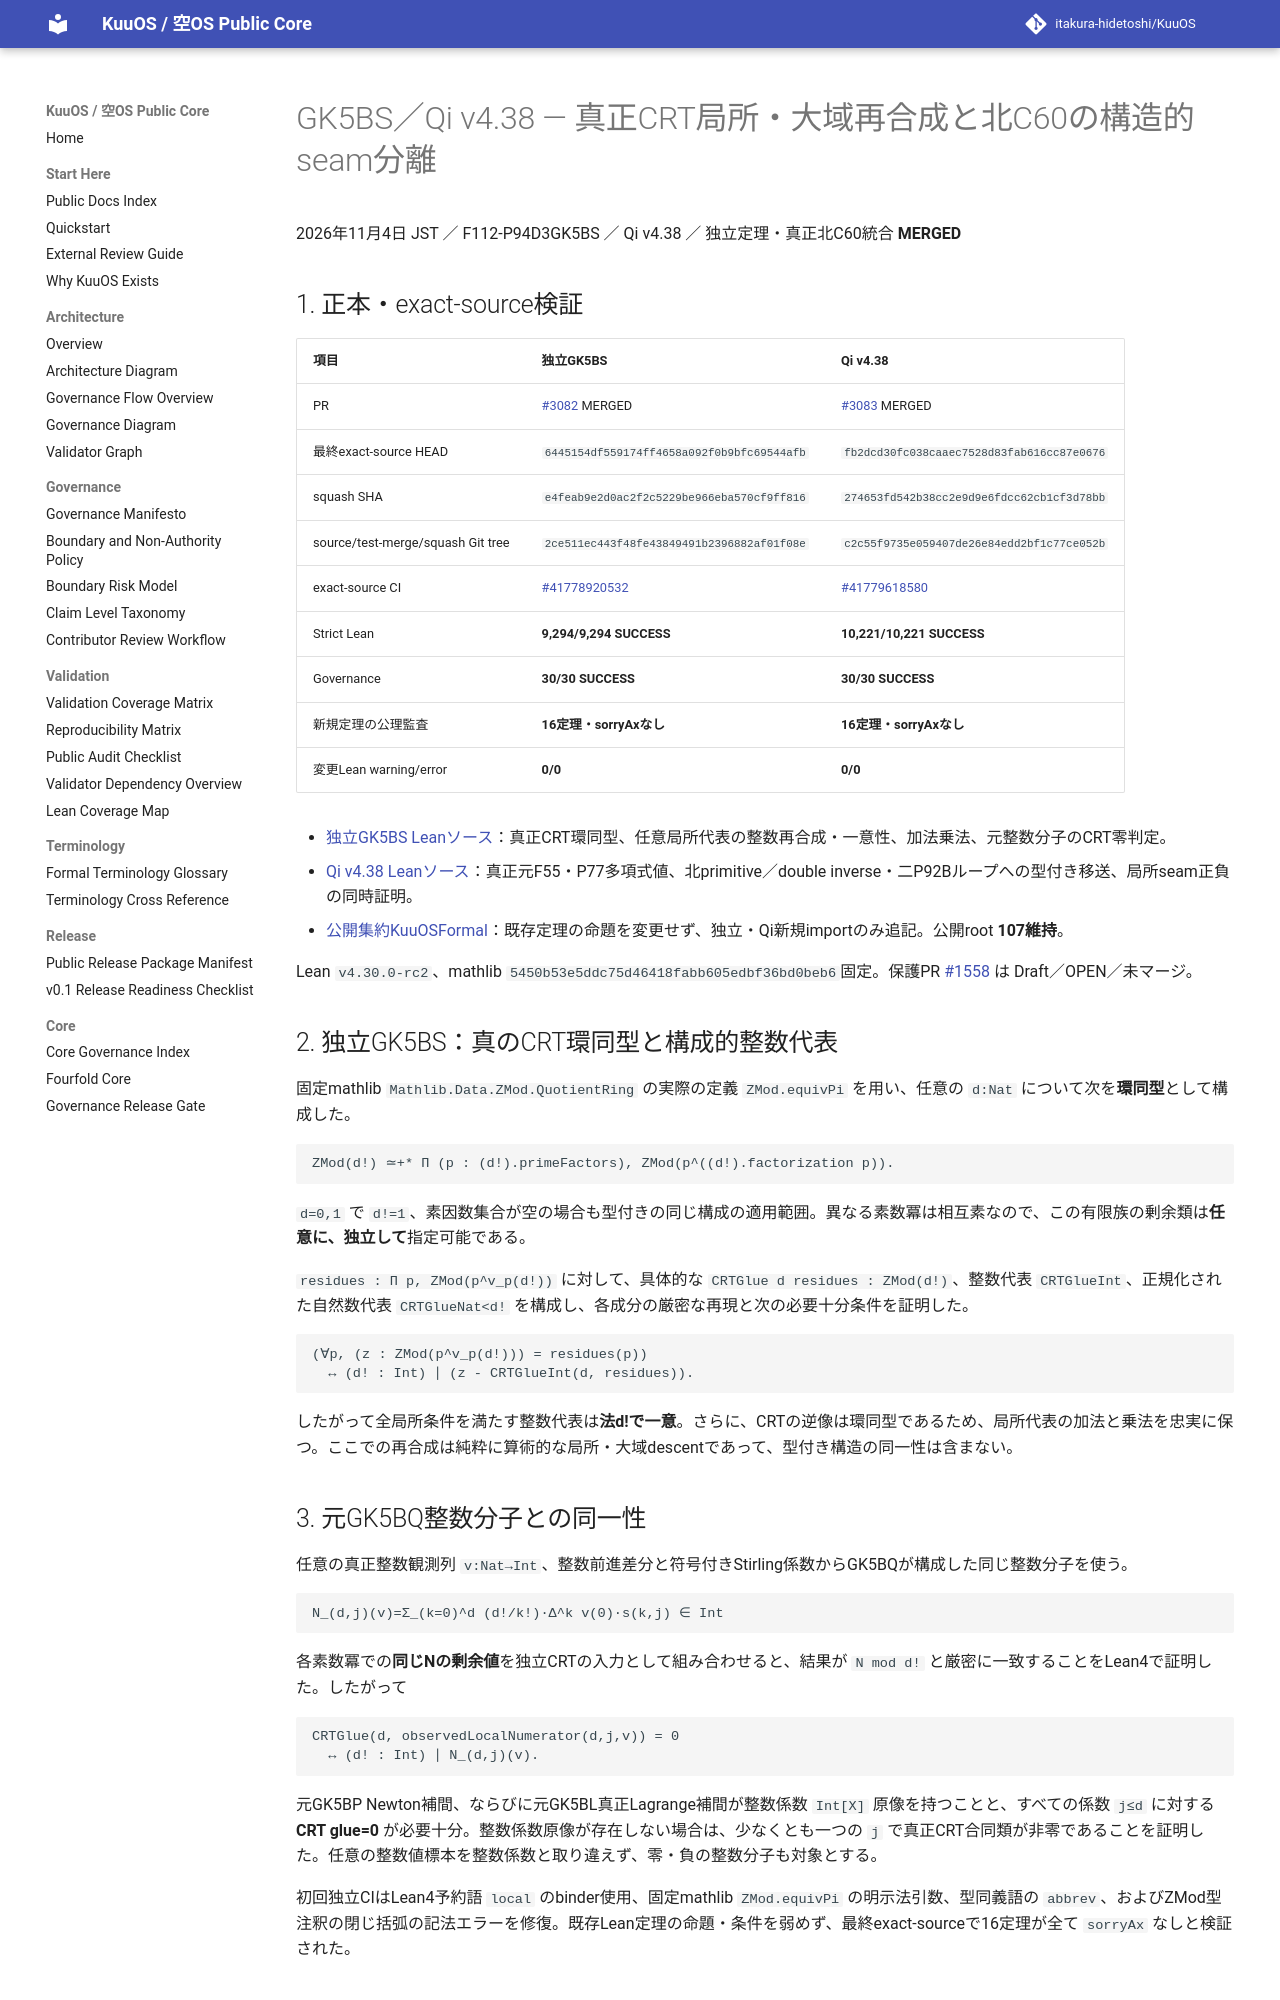

repository: itakura-hidetoshi/KuuOS · page: formal/GK5BS-Qi-v4_38-genuine-crt-local-global-gluing-certificates/index.html · generator: mkdocs

# GK5BS／Qi v4.38 — 真正CRT局所・大域再合成と北C60の構造的seam分離

2026年11月4日 JST ／ F112-P94D3GK5BS ／ Qi v4.38 ／ 独立定理・真正北C60統合 **MERGED**

## 1. 正本・exact-source検証

| 項目 | 独立GK5BS | Qi v4.38 |
|---|---|---|
| PR | [#3082](https://github.com/itakura-hidetoshi/KuuOS/pull/3082) MERGED | [#3083](https://github.com/itakura-hidetoshi/KuuOS/pull/3083) MERGED |
| 最終exact-source HEAD | `6445154df559174ff4658a092f0b9bfc69544afb` | `fb2dcd30fc038caaec7528d83fab616cc87e0676` |
| squash SHA | `e4feab9e2d0ac2f2c5229be966eba570cf9ff816` | `274653fd542b38cc2e9d9e6fdcc62cb1cf3d78bb` |
| source/test-merge/squash Git tree | `2ce511ec443f48fe43849491b2396882af01f08e` | `c2c55f9735e059407de26e84edd2bf1c77ce052b` |
| exact-source CI | [#41778920532](https://github.com/itakura-hidetoshi/KuuOS/actions/runs/41778920532) | [#41779618580](https://github.com/itakura-hidetoshi/KuuOS/actions/runs/41779618580) |
| Strict Lean | **9,294/9,294 SUCCESS** | **10,221/10,221 SUCCESS** |
| Governance | **30/30 SUCCESS** | **30/30 SUCCESS** |
| 新規定理の公理監査 | **16定理・sorryAxなし** | **16定理・sorryAxなし** |
| 変更Lean warning/error | **0/0** | **0/0** |

- [独立GK5BS Leanソース](../../formal/Kuu/F112/PolygonNativeC60AQFullPentagonPhysicalNativeGK5BSCRTLocalGlobalGluing.lean)：真正CRT環同型、任意局所代表の整数再合成・一意性、加法乗法、元整数分子のCRT零判定。
- [Qi v4.38 Leanソース](../../formal/KUOS/Architecture/QiWuxingGK5BSNorthCRTGluingV4_38.lean)：真正元F55・P77多項式値、北primitive／double inverse・二P92Bループへの型付き移送、局所seam正負の同時証明。
- [公開集約KuuOSFormal](../../formal/KuuOSFormal.lean)：既存定理の命題を変更せず、独立・Qi新規importのみ追記。公開root **107維持**。

Lean `v4.30.0-rc2`、mathlib `5450b53e5ddc75d46418fabb605edbf36bd0beb6`固定。保護PR [#1558](https://github.com/itakura-hidetoshi/KuuOS/pull/1558) は Draft／OPEN／未マージ。

## 2. 独立GK5BS：真のCRT環同型と構成的整数代表

固定mathlib `Mathlib.Data.ZMod.QuotientRing` の実際の定義 `ZMod.equivPi` を用い、任意の `d:Nat` について次を**環同型**として構成した。

```text
ZMod(d!) ≃+* Π (p : (d!).primeFactors), ZMod(p^((d!).factorization p)).
```

`d=0,1` で `d!=1`、素因数集合が空の場合も型付きの同じ構成の適用範囲。異なる素数冪は相互素なので、この有限族の剰余類は**任意に、独立して**指定可能である。

`residues : Π p, ZMod(p^v_p(d!))` に対して、具体的な `CRTGlue d residues : ZMod(d!)`、整数代表 `CRTGlueInt`、正規化された自然数代表 `CRTGlueNat<d!` を構成し、各成分の厳密な再現と次の必要十分条件を証明した。

```text
(∀p, (z : ZMod(p^v_p(d!))) = residues(p))
  ↔ (d! : Int) ∣ (z - CRTGlueInt(d, residues)).
```

したがって全局所条件を満たす整数代表は**法d!で一意**。さらに、CRTの逆像は環同型であるため、局所代表の加法と乗法を忠実に保つ。ここでの再合成は純粋に算術的な局所・大域descentであって、型付き構造の同一性は含まない。

## 3. 元GK5BQ整数分子との同一性

任意の真正整数観測列 `v:Nat→Int`、整数前進差分と符号付きStirling係数からGK5BQが構成した同じ整数分子を使う。

```text
N_(d,j)(v)=Σ_(k=0)^d (d!/k!)·Δ^k v(0)·s(k,j) ∈ Int
```

各素数冪での**同じNの剰余値**を独立CRTの入力として組み合わせると、結果が `N mod d!` と厳密に一致することをLean4で証明した。したがって

```text
CRTGlue(d, observedLocalNumerator(d,j,v)) = 0
  ↔ (d! : Int) ∣ N_(d,j)(v).
```

元GK5BP Newton補間、ならびに元GK5BL真正Lagrange補間が整数係数 `Int[X]` 原像を持つことと、すべての係数 `j≤d` に対する**CRT glue=0** が必要十分。整数係数原像が存在しない場合は、少なくとも一つの `j` で真正CRT合同類が非零であることを証明した。任意の整数値標本を整数係数と取り違えず、零・負の整数分子も対象とする。

初回独立CIはLean4予約語 `local` のbinder使用、固定mathlib `ZMod.equivPi` の明示法引数、型同義語の `abbrev`、およびZMod型注釈の閉じ括弧の記法エラーを修復。既存Lean定理の命題・条件を弱めず、最終exact-sourceで16定理が全て `sorryAx` なしと検証された。
